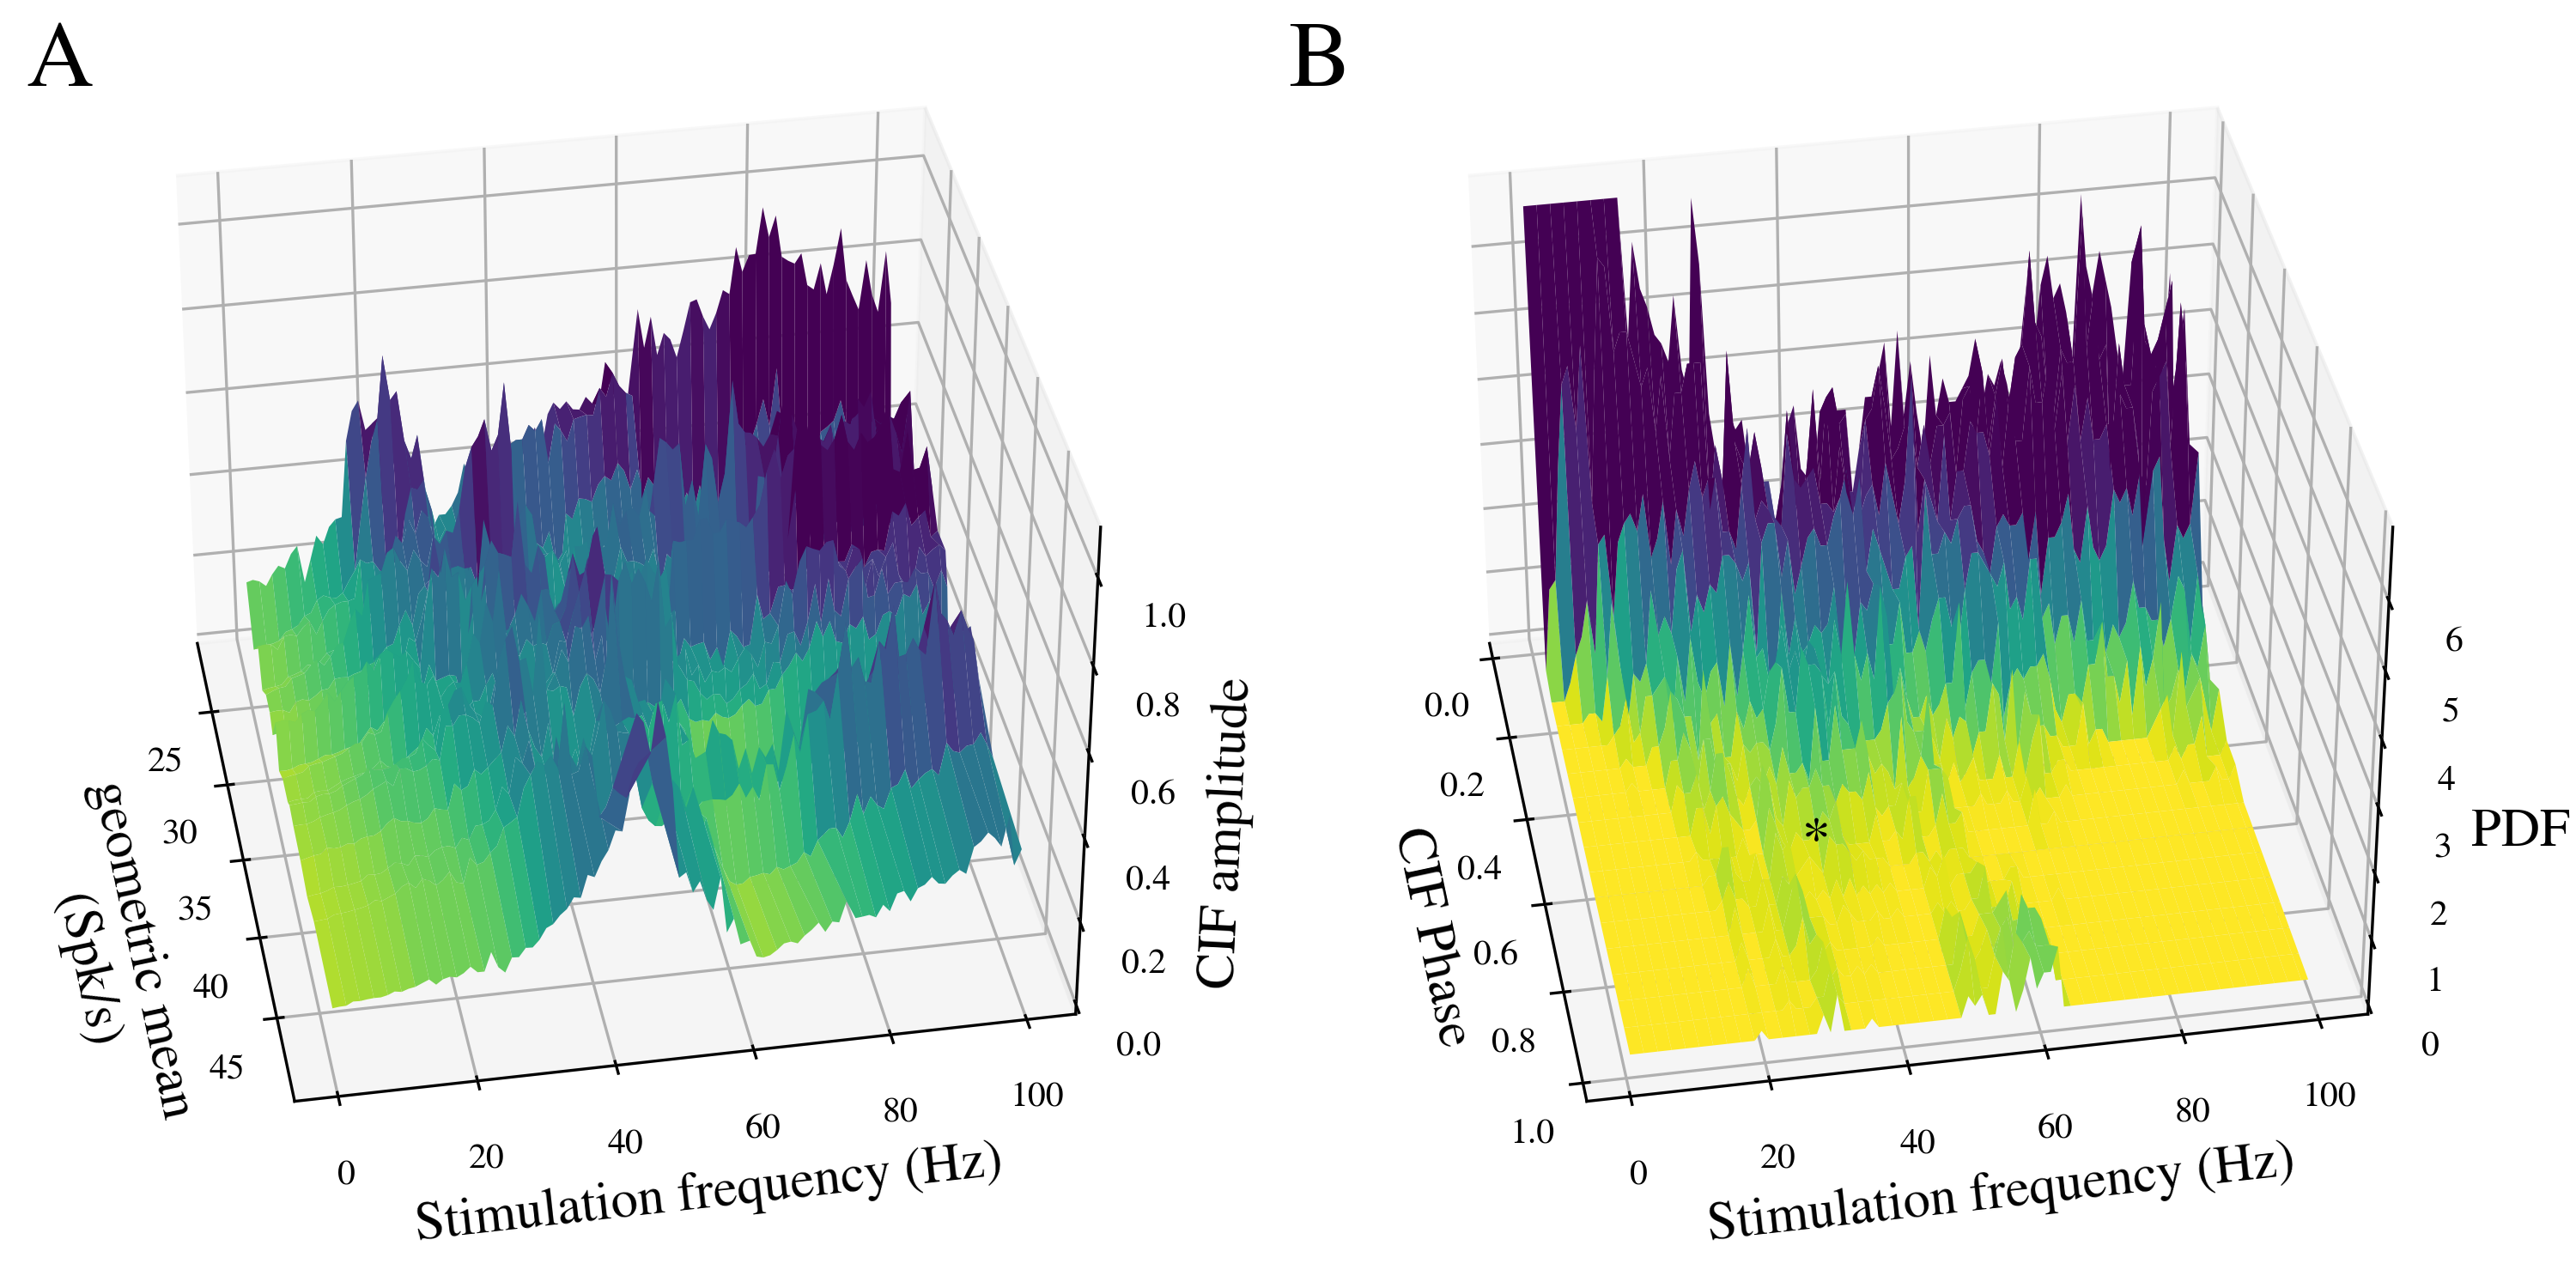

Write the Python code that produced this figure.
###############################################################
################################################################
import numpy as np
import matplotlib.pylab as plt
import matplotlib.gridspec as gridspec
import matplotlib
matplotlib.rcParams.update({'text.usetex': False, 'font.family': 'stixgeneral', 'mathtext.fontset': 'stix',})
matplotlib.rcParams['pdf.fonttype'] = 42
matplotlib.rcParams['ps.fonttype'] = 42
pi = np.pi
import pickle
################################################################
# Reverse the colormap to get the inverted version
cmap = plt.get_cmap('viridis')
inverted_cmap = cmap.reversed()
fz = 15
#####################################################
## aggregated data from save_aggregate_data.py
###############################################################
def load_data(name):
    with open('%s.pkl'%name, 'rb') as file:
        ldata = pickle.load(file)
    return [ldata['a1'], ldata['a2'], ldata['a3'], ldata['a4'], ldata['a5']]
###############################################################
################################################################
frequencies = np.arange(1, 101)
nfreq = len(frequencies)
###############################################################
[ph_hist, xgmean, CCamp, cc_amp, cc_ang] = load_data('data/data_exp')
nbins = 17
###############################################################

xph = np.arange(0.5/nbins, 1, 1./nbins)
plt.close('all')
fig = plt.figure(figsize = (10, 5))
gm = gridspec.GridSpec(180, 180, figure = fig)
ax22 = plt.subplot(gm[:, :87], projection ="3d")
ax12 = plt.subplot(gm[:, 93:], projection ="3d")

Xph, Y = np.zeros((nfreq, nbins)), np.ones((nfreq, nbins))
for k, f in enumerate(frequencies):
    Xph[k] = xph
    Y[k] *= f

fcut = 0
ph_cut = 0
clip = 6.9
ph_hist = np.array(ph_hist)
ph_hist[np.where(ph_hist> clip)] = clip

s1 = ax12.plot_surface(Xph[fcut:, ph_cut:], Y[fcut:, ph_cut:], np.array(ph_hist)[fcut:, ph_cut:], cmap=inverted_cmap, vmin = 0, vmax = 3.)
ax12.set_xlabel('CIF Phase', fontsize = fz)
ax12.set_ylabel('Stimulation frequency (Hz)', fontsize = fz)
ax12.set_zlabel('PDF', fontsize = fz)
ax12.set_zlim(0, 6.9)


# ax12.scatter(0.98, 30, 3., c='k', marker=r'$\ast$', s=17)
ax12.text(0.98, 26, 3., r'$\ast$', fontsize = fz)

s2 = ax22.plot_surface(np.array(xgmean)[fcut:], Y[fcut:] , np.array(CCamp)[fcut:], cmap=inverted_cmap, vmin = 0, vmax = .6, linewidth=0, antialiased=True)
ax22.set_xlabel('geometric mean\n (Spk/s)', fontsize = fz, labelpad = 10)
ax22.set_ylabel('Stimulation frequency (Hz)', fontsize = fz)
ax22.set_zlabel('CIF amplitude', fontsize = fz)
ax22.set_zlim(0, 1.09)
#######################

ax12.view_init(elev=35, azim= -10)  # Change these values as needed
ax22.view_init(elev=35, azim= -10)  # Change these values as needed

#######################
x1, x2, y1, fz = 0.01, 0.5, 0.95, 26
plt.figtext(x1, y1, 'A', ha = 'left', va = 'center', fontsize = fz)
plt.figtext(x2, y1, 'B', ha = 'left', va = 'center', fontsize = fz)
##################################################################

fig.subplots_adjust(left = 0.0, bottom = 0.06, right = 0.97, top = 1.00)
plt.savefig('./figure_5.png', dpi = 300)
